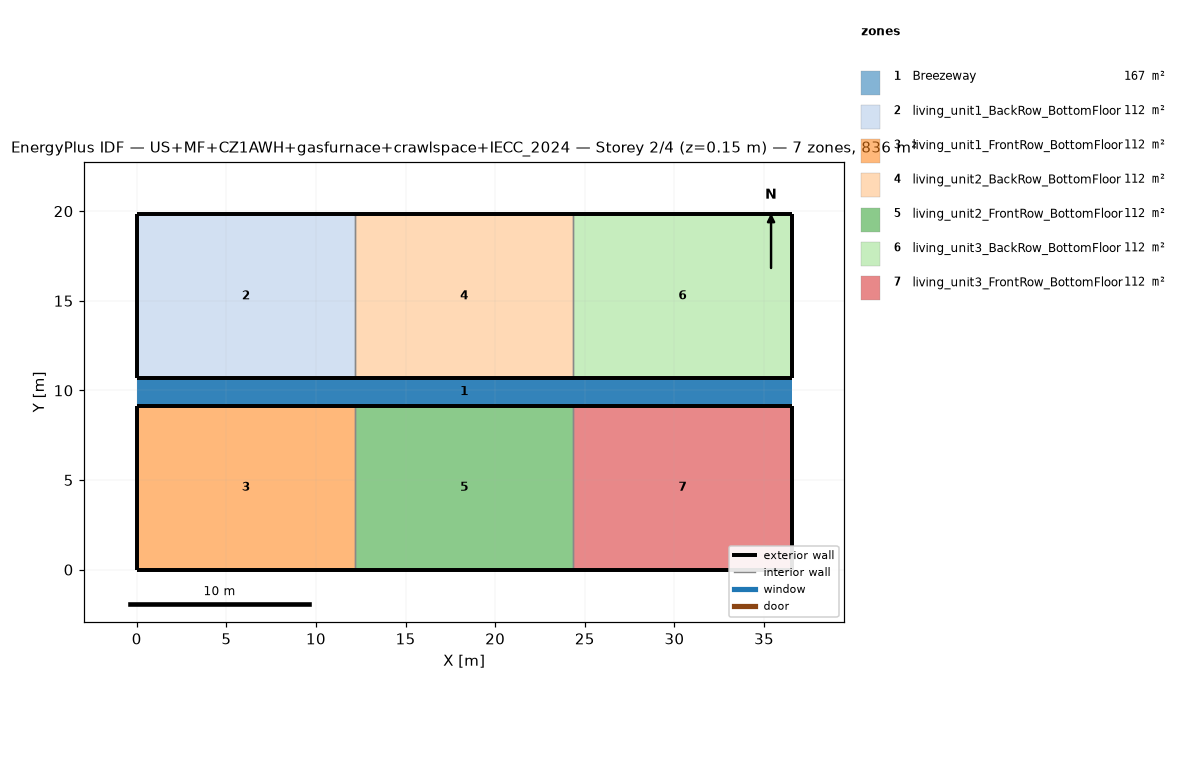
=== STOREY PLAN SPEC (per zone: floor XY polygon, exterior-wall plan segments, windows/doors) ===
zone 1: Breezeway  (167.0 m²)
  floor: (36.54, 9.16) (0.00, 9.16) (0.00, 10.68) (36.54, 10.68)
  floor: (36.54, 9.16) (0.00, 9.16) (0.00, 10.68) (36.54, 10.68)
  floor: (36.54, 9.16) (0.00, 9.16) (0.00, 10.68) (36.54, 10.68)
zone 2: living_unit1_BackRow_BottomFloor  (111.5 m²)
  floor: (12.18, 10.68) (0.00, 10.68) (0.00, 19.84) (12.18, 19.84)
  exterior wall: (0.00, 10.68) – (12.18, 10.68)  [12.2 m]
  exterior wall: (12.18, 19.84) – (0.00, 19.84)  [12.2 m]
  exterior wall: (0.00, 19.84) – (0.00, 10.68)  [9.2 m]
  interior walls: 1
zone 3: living_unit1_FrontRow_BottomFloor  (111.5 m²)
  floor: (12.18, 0.00) (0.00, 0.00) (0.00, 9.16) (12.18, 9.16)
  exterior wall: (0.00, 0.00) – (12.18, 0.00)  [12.2 m]
  exterior wall: (12.18, 9.16) – (0.00, 9.16)  [12.2 m]
  exterior wall: (0.00, 9.16) – (0.00, 0.00)  [9.2 m]
  interior walls: 1
zone 4: living_unit2_BackRow_BottomFloor  (111.5 m²)
  floor: (24.36, 10.68) (12.18, 10.68) (12.18, 19.84) (24.36, 19.84)
  exterior wall: (12.18, 10.68) – (24.36, 10.68)  [12.2 m]
  exterior wall: (24.36, 19.84) – (12.18, 19.84)  [12.2 m]
  interior walls: 2
zone 5: living_unit2_FrontRow_BottomFloor  (111.5 m²)
  floor: (24.36, 0.00) (12.18, 0.00) (12.18, 9.16) (24.36, 9.16)
  exterior wall: (12.18, 0.00) – (24.36, 0.00)  [12.2 m]
  exterior wall: (24.36, 9.16) – (12.18, 9.16)  [12.2 m]
  interior walls: 2
zone 6: living_unit3_BackRow_BottomFloor  (111.5 m²)
  floor: (36.54, 10.68) (24.36, 10.68) (24.36, 19.84) (36.54, 19.84)
  exterior wall: (24.36, 10.68) – (36.54, 10.68)  [12.2 m]
  exterior wall: (36.54, 10.68) – (36.54, 19.84)  [9.2 m]
  exterior wall: (36.54, 19.84) – (24.36, 19.84)  [12.2 m]
  interior walls: 1
zone 7: living_unit3_FrontRow_BottomFloor  (111.5 m²)
  floor: (36.54, 0.00) (24.36, 0.00) (24.36, 9.16) (36.54, 9.16)
  exterior wall: (24.36, 0.00) – (36.54, 0.00)  [12.2 m]
  exterior wall: (36.54, 0.00) – (36.54, 9.16)  [9.2 m]
  exterior wall: (36.54, 9.16) – (24.36, 9.16)  [12.2 m]
  interior walls: 1

=== DERIVED (storey summary) ===
Building: US+MF+CZ1AWH+gasfurnace+crawlspace+IECC_2024
Storey: 2 of 4  (floor level z = 0.15 m)
Storey gross floor area: 836.2 m²
Zones on this storey: 7
  - Breezeway: floor 167.0 m²
  - living_unit1_BackRow_BottomFloor: floor 111.5 m²; exterior wall 33.5 m (86.9 m²); WWR 0.0%
  - living_unit1_FrontRow_BottomFloor: floor 111.5 m²; exterior wall 33.5 m (86.9 m²); WWR 0.0%
  - living_unit2_BackRow_BottomFloor: floor 111.5 m²; exterior wall 24.4 m (63.1 m²); WWR 0.0%
  - living_unit2_FrontRow_BottomFloor: floor 111.5 m²; exterior wall 24.4 m (63.1 m²); WWR 0.0%
  - living_unit3_BackRow_BottomFloor: floor 111.5 m²; exterior wall 33.5 m (86.9 m²); WWR 0.0%
  - living_unit3_FrontRow_BottomFloor: floor 111.5 m²; exterior wall 33.5 m (86.9 m²); WWR 0.0%
Zone adjacency (shared interzone walls):
  - living_unit1_BackRow_BottomFloor ↔ living_unit2_BackRow_BottomFloor
  - living_unit1_FrontRow_BottomFloor ↔ living_unit2_FrontRow_BottomFloor
  - living_unit2_BackRow_BottomFloor ↔ living_unit3_BackRow_BottomFloor
  - living_unit2_FrontRow_BottomFloor ↔ living_unit3_FrontRow_BottomFloor